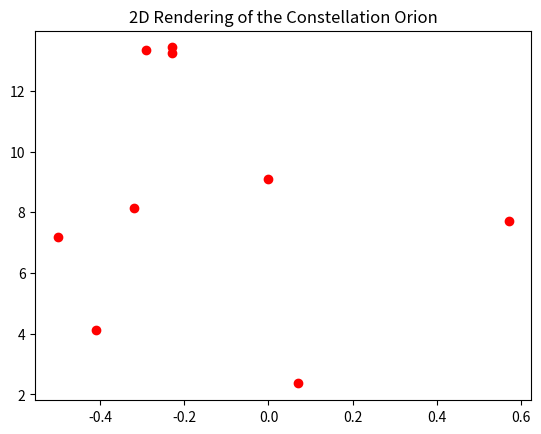
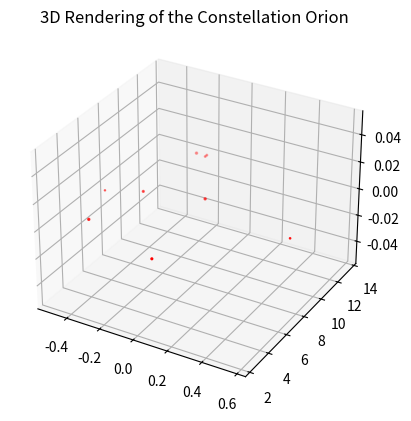

Write the Python code that produced these figures, in order.

# coding: utf-8

# ## Project: Visualizing the Orion Constellation
# 
# [redacted]
# 
# As a researcher on the Hayden Planetarium team, you are in charge of visualizing the Orion constellation in 3D using the Matplotlib function `.scatter()`. To learn more about the `.scatter()` you can see the Matplotlib documentation [here](https://matplotlib.org/api/_as_gen/matplotlib.pyplot.scatter.html). 
# 
# You will create a rotate-able visualization of the position of the Orion's stars and get a better sense of their actual positions. To achieve this, you will be mapping real data from outer space that maps the position of the stars in the sky
# 
# The goal of the project is to understand spatial perspective. Once you visualize Orion in both 2D and 3D, you will be able to see the difference in the constellation shape humans see from earth versus the actual position of the stars that make up this constellation. 
# 
# <img src="https://upload.wikimedia.org/wikipedia/commons/9/91/Orion_constellation_with_star_labels.jpg" alt="Orion" style="width: 400px;"/>
# 
# 

# ## 1. Set-Up
# The following set-up is new and specific to the project. It is very similar to the way you have imported Matplotlib in previous lessons.
# 
# + Add `%matplotlib notebook` in the cell below. This is a new statement that you may not have seen before. It will allow you to be able to rotate your visualization in this jupyter notebook.
# 
# + We will be using a subset of Matplotlib: `matplotlib.pyplot`. Import the subset as you have been importing it in previous lessons: `from matplotlib import pyplot as plt`
# 
# 
# + In order to see our 3D visualization, we also need to add this new line after we import Matplotlib:
# `from mpl_toolkits.mplot3d import Axes3D`
# 

# In[2]:


get_ipython().run_line_magic('matplotlib', 'notebook')
from matplotlib import pyplot as plt
from mpl_toolkits.mplot3d import Axes3D


# ## 2. Get familiar with real data
# 
# Astronomers describe a star's position in the sky by using a pair of angles: declination and right ascension. Declination is similar to longitude, but it is projected on the celestian fear. Right ascension is known as the "hour angle" because it accounts for time of day and earth's rotaiton. Both angles are relative to the celestial equator. You can learn more about star position [here](https://en.wikipedia.org/wiki/Star_position).
# 
# The `x`, `y`, and `z` lists below are composed of the x, y, z coordinates for each star in the collection of stars that make up the Orion constellation as documented in a paper by Nottingham Trent Univesity on "The Orion constellation as an installation" found [here](https://arxiv.org/ftp/arxiv/papers/1110/1110.3469.pdf).
# 
# Spend some time looking at `x`, `y`, and `z`, does each fall within a range?

# In[3]:


# Orion
x = [-0.41, 0.57, 0.07, 0.00, -0.29, -0.32,-0.50,-0.23, -0.23]
y = [4.12, 7.71, 2.36, 9.10, 13.35, 8.13, 7.19, 13.25,13.43]
z = [2.06, 0.84, 1.56, 2.07, 2.36, 1.72, 0.66, 1.25,1.38]


# ## 3. Create a 2D Visualization
# 
# Before we visualize the stars in 3D, let's get a sense of what they look like in 2D. 
# 
# Create a figure for the 2d plot and save it to a variable name `fig`. (hint: `plt.figure()`)
# 
# Add your subplot `.add_subplot()` as the single subplot, with `1,1,1`.(hint: `add_subplot(1,1,1)`)
# 
# Use the scatter [function](https://matplotlib.org/api/_as_gen/matplotlib.pyplot.scatter.html) to visualize your `x` and `y` coordinates. (hint: `.scatter(x,y)`)
# 
# Render your visualization. (hint: `plt.show()`)
# 
# Does the 2D visualization look like the Orion constellation we see in the night sky? Do you recognize its shape in 2D? There is a curve to the sky, and this is a flat visualization, but we will visualize it in 3D in the next step to get a better sense of the actual star positions. 

# In[7]:


plt.figure()
plt.subplot(1, 1, 1)
plt.scatter(x, y, color = "red")
plt.title("2D Rendering of the Constellation Orion")
plt.show()
plt.savefig("fig")


# ## 4. Create a 3D Visualization
# 
# Create a figure for the 3D plot and save it to a variable name `fig_3d`. (hint: `plt.figure()`)
# 
# 
# Since this will be a 3D projection, we want to make to tell Matplotlib this will be a 3D plot.  
# 
# To add a 3D projection, you must include a the projection argument. It would look like this:
# ```py
# projection="3d"
# ```
# 
# Add your subplot with `.add_subplot()` as the single subplot `1,1,1` and specify your `projection` as `3d`:
# 
# `fig_3d.add_subplot(1,1,1,projection="3d")`)
# 
# Since this visualization will be in 3D, we will need our third dimension. In this case, our `z` coordinate. 
# 
# Create a new variable `constellation3d` and call the scatter [function](https://matplotlib.org/api/_as_gen/matplotlib.pyplot.scatter.html) with your `x`, `y` and `z` coordinates. 
# 
# Include `z` just as you have been including the other two axes. (hint: `.scatter(x,y,z)`)
# 
# Render your visualization. (hint `plt.show()`.)
# 

# In[9]:


plt.figure()
projectio = "3d"
plt.subplot(1, 1, 1, projection = "3d")
constellation = plt.scatter(x, y, z, color = "red")
plt.title("3D Rendering of the Constellation Orion")
plt.show()
plt.savefig("fig_3d")


# ## 5. Rotate and explore
# 
# Use your mouse to click and drag the 3D visualization in the previous step. This will rotate the scatter plot. As you rotate, can you see Orion from different angles? 
# 
# Note: The on and off button that appears above the 3D scatter plot allows you to toggle rotation of your 3D visualization in your notebook.
# 
# Take your time, rotate around! Remember, this will never look exactly like the Orion we see from Earth. The visualization does not curve as the night sky does.
# There is beauty in the new understanding of Earthly perspective! We see the shape of the warrior Orion because of Earth's location in the universe and the location of the stars in that constellation.
# 
# Feel free to map more stars by looking up other celestial x, y, z coordinates [here](http://www.stellar-database.com/).
# 
